Run: headless pygame with SDL's dummy video driver; simulated clock (each Clock.tick advances the game by its frame time, no real sleeping); random seed 0; keys injected as events and as key.get_pressed() state; no mouse input.
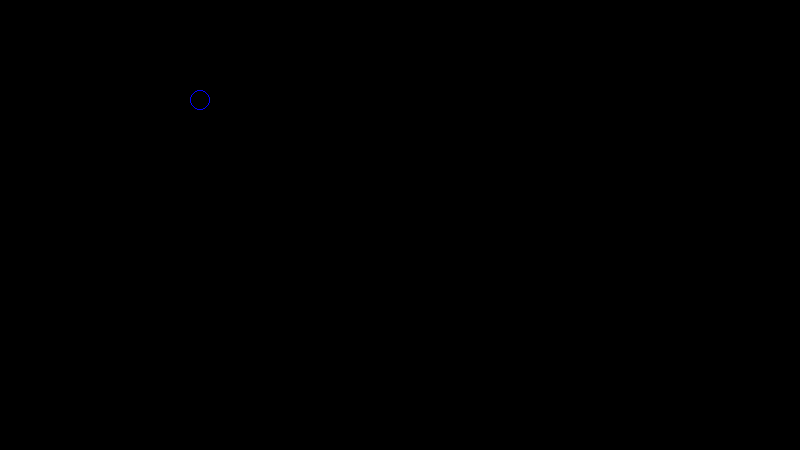
Frame 1 of 4 · flips 1–60 · no input
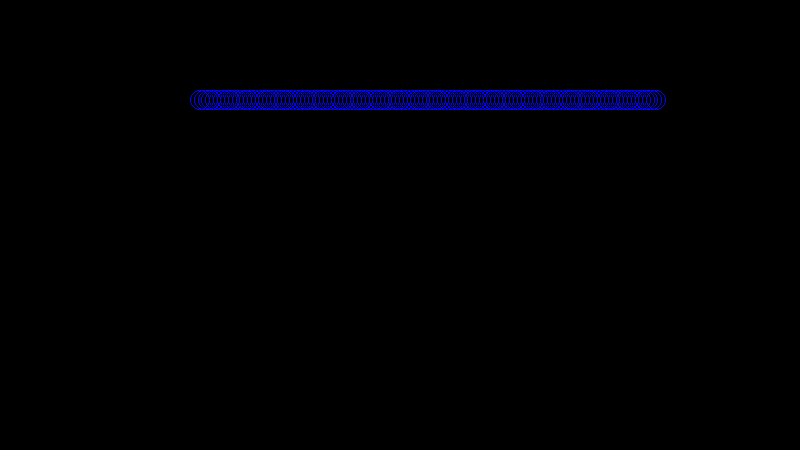
Frame 2 of 4 · flips 61–180 · tapped SPACE, RETURN · held RIGHT (→), D
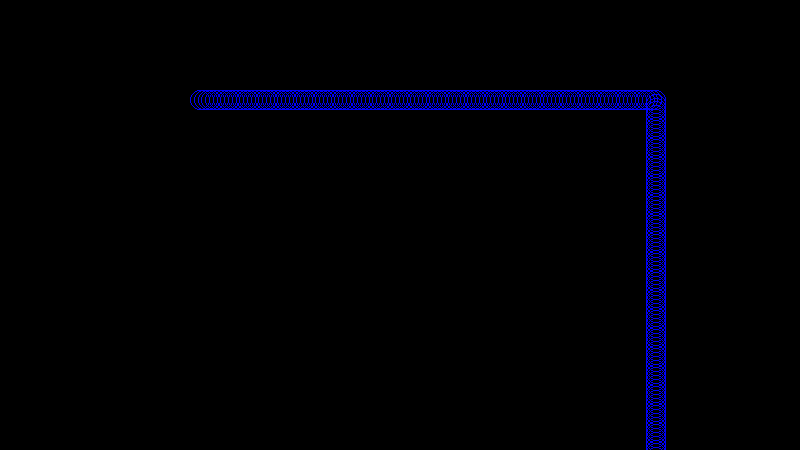
Frame 3 of 4 · flips 181–300 · held DOWN (↓), S
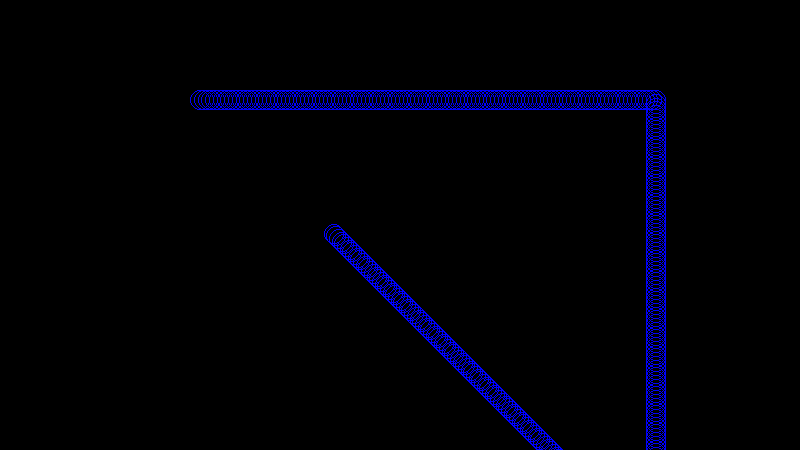
Frame 4 of 4 · flips 301–420 · held LEFT (←), A, UP (↑), W

The pygame program that drew these frames:

from typing import Any

import pygame
pg = pygame
Vec2 = pg.math.Vector2


FPS = 60
SPEED = 3.8
P_RADIUS = 10


class PGExit(BaseException):
    pass


clock = pg.time.Clock()


def main():
    class Player(pg.sprite.Sprite):
        def __init__(self):
            super().__init__(root_group)
            self.pos = Vec2(200, 100)
            self.size = Vec2(P_RADIUS * 2, P_RADIUS * 2)
            self.image = self.surf = pg.surface.Surface(self.size, pg.SRCALPHA)
            pg.draw.circle(self.surf, 'blue', self.size/2, P_RADIUS, 1)
            self.rect = self.surf.get_rect(center=self.pos)

        def update(self, *args: Any, **kwargs: Any) -> None:
            pressed = pg.key.get_pressed()
            m = Vec2()
            if pressed[pg.K_DOWN] or pressed[pg.K_s]:
                m += Vec2(0, 1)
            if pressed[pg.K_UP] or pressed[pg.K_w]:
                m += Vec2(0, -1)
            if pressed[pg.K_LEFT] or pressed[pg.K_a]:
                m += Vec2(-1, 0)
            if pressed[pg.K_RIGHT] or pressed[pg.K_d]:
                m += Vec2(1, 0)
            if m.length_squared() != 0:
                m = m.normalize() * SPEED
                player.pos += m
            self.rect.center = self.pos

    try:
        pygame.init()
        screen = pygame.display.set_mode((800, 450), pg.RESIZABLE, display=0)
        root_group = pg.sprite.RenderUpdates()
        player = Player()
        while True:
            for event in pygame.event.get():
                if event.type == pygame.QUIT:
                    raise PGExit
                if event.type in (pg.KEYUP, pg.KEYDOWN) and event.key == pg.K_r:
                    screen.fill((0, 0, 0))
            root_group.update()
            # screen.fill((255, 255, 255))
            root_group.draw(screen)
            pg.display.flip()
            clock.tick(FPS)
    except PGExit:
        pass


if __name__ == '__main__':
    print('Hello world')
    main()
